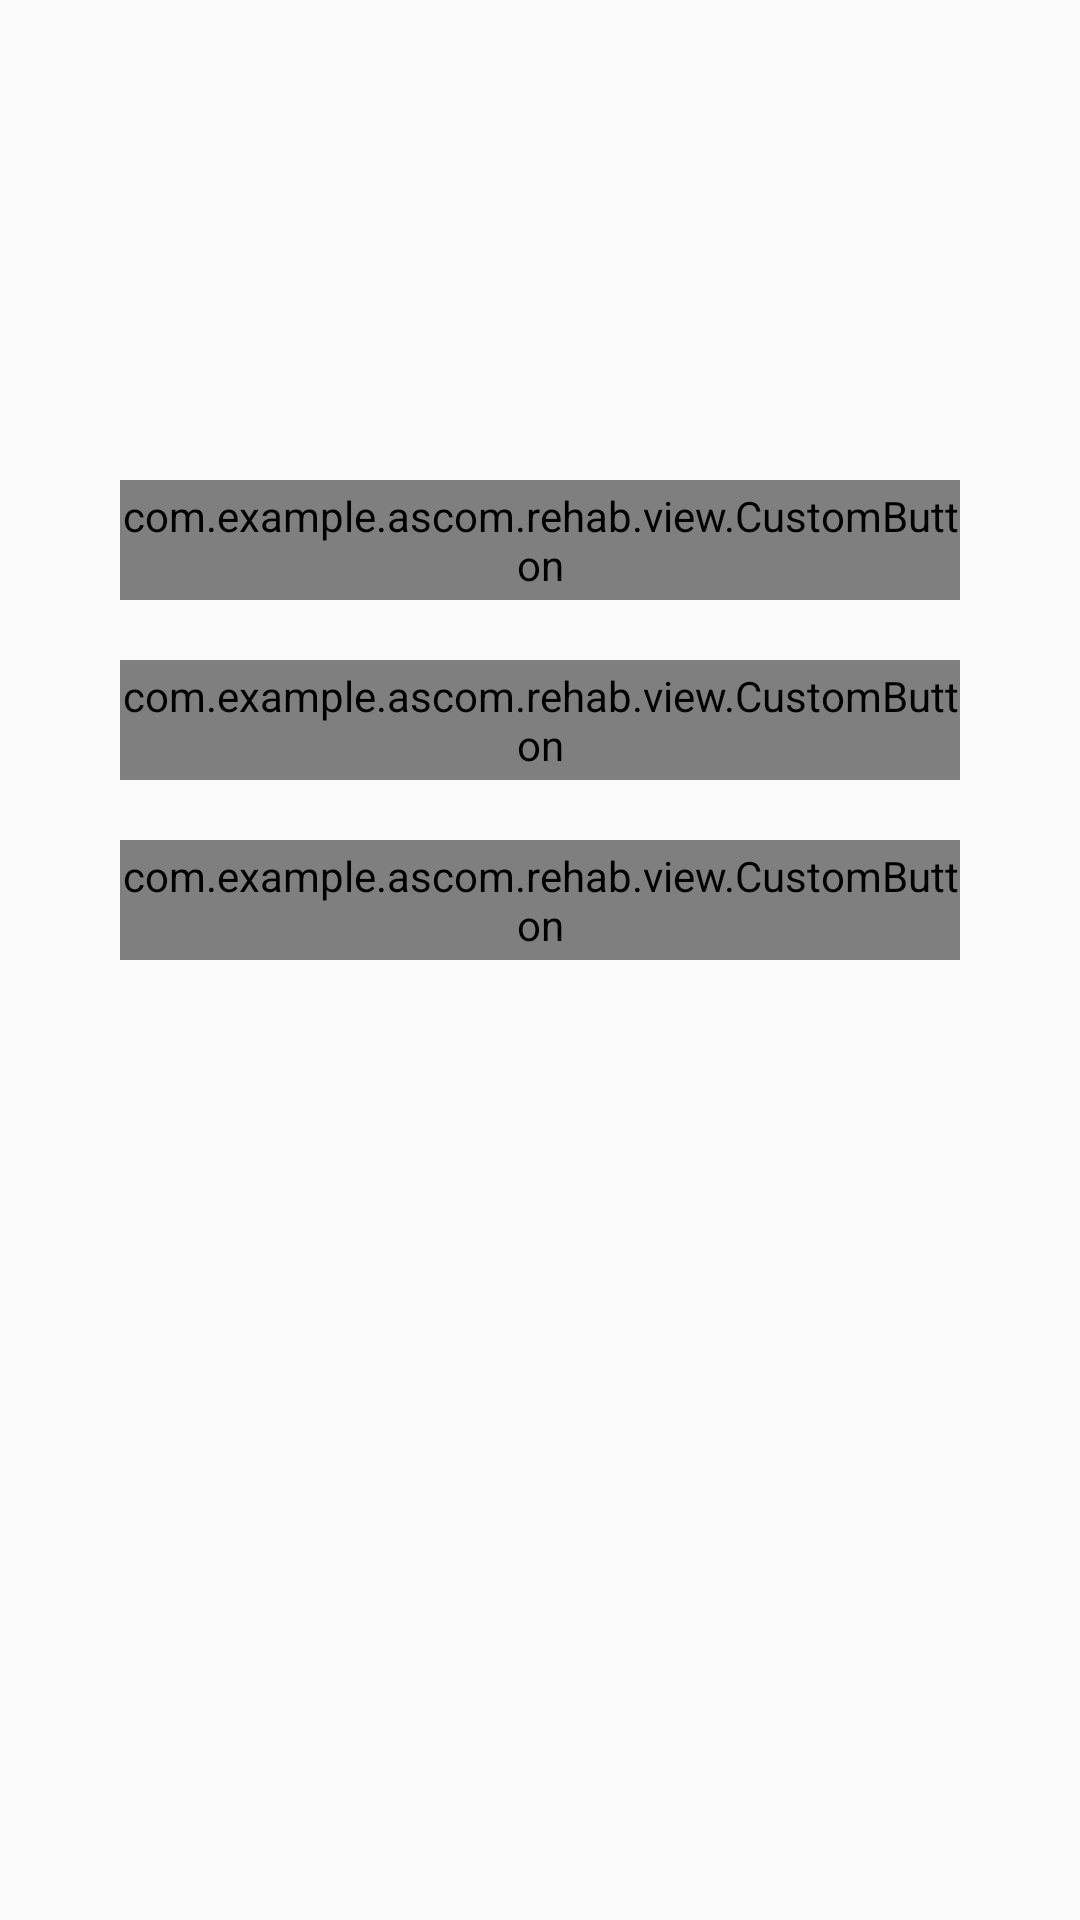

Layout XML and referenced resources for this Android screen:
<!-- AndroidManifest.xml: application theme AppTheme -->
<!-- res/layout/fragment_book_doctor.xml -->
<?xml version="1.0" encoding="utf-8"?>
<FrameLayout xmlns:android="http://schemas.android.com/apk/res/android"
    xmlns:tools="http://schemas.android.com/tools"
    android:layout_width="match_parent"
    android:layout_height="match_parent"
    tools:context=".fragments.BookDoctorFragment">

    
    <ScrollView
        android:layout_width="match_parent"
        android:layout_height="match_parent">

    <RelativeLayout
        android:layout_width="match_parent"
        android:layout_height="match_parent"
        android:padding="40dp">

        <com.example.ascom.rehab.view.CustomButton
            android:layout_marginTop="120dp"
            android:layout_centerHorizontal="true"
            android:layout_width="match_parent"
            android:layout_height="40dp"
            android:id="@+id/MenBtn"
            android:background="@drawable/fill_button2"
            android:text="@string/men"
            android:textSize="20dp"
            android:textColor="@android:color/white"
            />

        <com.example.ascom.rehab.view.CustomButton
            android:layout_centerHorizontal="true"
            android:layout_below="@+id/MenBtn"
            android:id="@+id/WomansBtn"
            android:layout_marginTop="20dp"
            android:layout_width="match_parent"
            android:layout_height="40dp"
            android:background="@drawable/fill_button2"
            android:text="@string/womans"
            android:textSize="20dp"
            android:textColor="@android:color/white" />

        <com.example.ascom.rehab.view.CustomButton
            android:layout_centerHorizontal="true"
            android:layout_below="@+id/WomansBtn"
            android:id="@+id/ConsultingBT"
            android:layout_marginTop="20dp"
            android:layout_width="match_parent"
            android:layout_height="40dp"
            android:background="@drawable/fill_button2"
            android:text="@string/Consulting"
            android:textSize="20dp"
            android:textColor="@android:color/white"/>

        <ImageView
            android:id="@+id/Img"
            android:layout_width="150dp"
            android:layout_height="150dp"
            android:layout_alignParentTop="true"
            android:layout_centerHorizontal="true"
            android:layout_gravity="center_horizontal"
            android:layout_marginTop="15dp"
            android:src="@drawable/rehab_logo"
            android:visibility="invisible"/>

        <Spinner
            android:visibility="invisible"
            android:textAlignment="center"
            android:layout_below="@+id/Img"
            android:id="@+id/spinner"
            android:layout_width="match_parent"
            android:layout_height="40dp"
            android:background="@drawable/spinner_background"
            android:layout_marginTop="15dp" />


        <Spinner
            android:visibility="invisible"
            android:textAlignment="center"
            android:layout_below="@+id/spinner"
            android:id="@+id/spinner2"
            android:layout_width="match_parent"
            android:layout_height="40dp"
            android:background="@drawable/spinner_background"
            android:layout_marginTop="15dp" />

        <Spinner
            android:visibility="invisible"
            android:textAlignment="center"
            android:layout_below="@+id/spinner2"
            android:id="@+id/spinner3"
            android:layout_width="match_parent"
            android:layout_height="40dp"
            android:background="@drawable/spinner_background"
            android:layout_marginTop="15dp" />



        <Spinner
            android:visibility="invisible"
            android:textAlignment="center"
            android:layout_below="@+id/spinner3"
            android:id="@+id/spinner5"
            android:layout_width="match_parent"
            android:layout_height="40dp"
            android:background="@drawable/spinner_background"
            android:layout_marginTop="15dp" />

        <com.example.ascom.rehab.view.MyEditText
            android:visibility="invisible"
            android:layout_below="@+id/spinner5"
            android:layout_marginTop="15dp"
            android:id="@+id/DoctorName"
            android:layout_width="match_parent"
            android:layout_height="wrap_content"
            android:hint="@string/DoctorName"/>

        <com.example.ascom.rehab.view.CustomButton
            android:visibility="invisible"
            android:layout_below="@+id/DoctorName"
            android:background="@drawable/fill_button"
            android:layout_marginTop="15dp"
            android:textColor="@color/white"
            android:id="@+id/search"
            android:layout_width="match_parent"
            android:layout_height="40dp"
            android:text="@string/search"/>


    </RelativeLayout>
        </ScrollView>
</FrameLayout>
<!-- resources referenced by this layout -->
<resources>
  <color name="white">#ffffff</color>
  <!-- drawable fill_button (drawable) -->
  <?xml version="1.0" encoding="utf-8"?>
  <shape xmlns:android="http://schemas.android.com/apk/res/android"
      android:shape="rectangle" >
  
      <corners
          android:bottomLeftRadius="30dp"
          android:bottomRightRadius="30dp"
          android:radius="60dp"
          android:topLeftRadius="30dp"
          android:topRightRadius="30dp" />
  
      <solid android:color="@color/forstyle" />
  
      <padding
          android:bottom="0dp"
          android:left="0dp"
          android:right="0dp"
          android:top="0dp" />
  
      <size
          android:height="60dp"
          android:width="270dp" />
  
  </shape>
  <!-- drawable rehab_logo: png bitmap (drawable, 12175 bytes) -->
  <!-- drawable spinner_background (drawable) -->
  <?xml version="1.0" encoding="utf-8"?>
  <selector xmlns:android="http://schemas.android.com/apk/res/android">
      <item><layer-list>
          <item><shape>
              <stroke android:width="2dp" android:color="@color/white" />
              <padding android:bottom="3dp" android:left="3dp" android:right="3dp" android:top="3dp" />
          </shape></item>
          <item >
  
              <bitmap android:gravity="left|center"  android:src="@drawable/drop_down_arrow" />
          </item>
      </layer-list></item>
  </selector>
  <string name="Consulting">Consulting</string>
  <string name="DoctorName">Doctor name </string>
  <string name="men">Men</string>
  <string name="search">Search</string>
  <string name="womans">Womans</string>
  <style name="AppTheme" parent="Theme.AppCompat.Light.NoActionBar">
          
          <item name="colorPrimary">@color/colorPrimary</item>
          <item name="colorPrimaryDark">@color/colorPrimaryDark</item>
          <item name="colorAccent">@color/colorAccent</item>
      </style>
  <color name="forstyle">#5DBCD2</color>
  <!-- drawable drop_down_arrow: png bitmap (drawable, 352 bytes) -->
  <color name="colorPrimary">#2D435B</color>
  <color name="colorPrimaryDark">#2D435B</color>
  <color name="colorAccent">#FF4081</color>
</resources>
